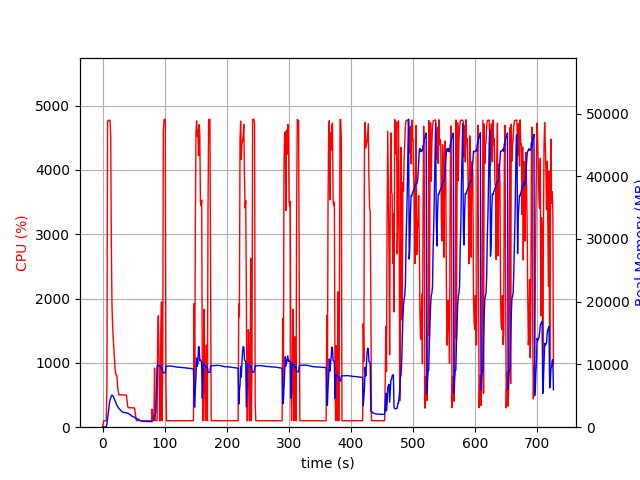

The data file committed next to this chart (first rows):
elapsed_time, nproc, cpu, mem_real, mem_virtual
3.9577484130859375e-05, 1, 0.0, 10.86, 3192
1.006, 1, 46.7, 58.18, 658.3
2.014, 1, 100.2, 58.18, 658.3
3.021, 1, 100.3, 58.18, 658.3
4.028, 1, 99.3, 58.18, 658.3
5.035, 1, 100.3, 58.18, 658.3
6.041, 1, 99.4, 56.68, 658.3
7.048, 1, 667.5, 474.7, 4446
8.059, 1, 4748, 1373, 5380
9.079, 1, 4771, 2068, 6085
10.1, 1, 4766, 3020, 7117
11.13, 1, 4773, 3856, 8027
12.15, 1, 4774, 4375, 8576
13.17, 1, 4516, 4636, 8903
14.18, 1, 2831, 4985, 9477
15.19, 1, 1909, 5104, 9741
16.2, 1, 1590, 5021, 9785
17.21, 1, 1383, 4903, 9885
18.22, 1, 1222, 4699, 9941
19.22, 1, 1078, 4436, 9941
20.23, 1, 901.7, 4228, 9941
21.24, 1, 833.8, 3984, 9941
22.25, 1, 802.6, 3692, 9941
23.25, 1, 801.3, 3485, 9941
24.26, 1, 630.5, 3334, 10101
25.27, 1, 559.6, 3143, 10101
26.28, 1, 503.0, 3026, 10181
27.29, 1, 502.2, 2899, 10181
28.3, 1, 502.4, 2792, 10181
29.31, 1, 503.1, 2672, 10181
30.32, 1, 501.1, 2565, 10181
31.33, 1, 502.5, 2478, 10181
32.34, 1, 501.4, 2414, 10181
33.35, 1, 499.8, 2370, 10181
34.36, 1, 500.5, 2360, 10181
35.37, 1, 500.3, 2333, 10181
36.37, 1, 499.3, 2325, 10181
37.38, 1, 499.0, 2311, 10181
38.39, 1, 500.5, 2327, 10181
39.4, 1, 427.1, 2265, 10181
40.41, 1, 331.7, 2240, 10181
41.42, 1, 302.9, 2193, 10181
42.43, 1, 302.2, 2127, 10181
43.44, 1, 303.0, 2059, 10181
44.45, 1, 302.9, 1991, 10181
45.46, 1, 303.0, 1902, 10181
46.47, 1, 302.3, 1813, 10181
47.48, 1, 300.3, 1754, 10181
48.49, 1, 300.9, 1704, 10181
49.5, 1, 300.2, 1666, 10181
50.51, 1, 301.2, 1627, 10181
51.52, 1, 299.3, 1596, 10181
52.53, 1, 236.7, 1501, 10181
53.54, 1, 170.3, 1400, 10181
54.55, 1, 102.0, 1370, 10181
55.56, 1, 101.1, 1347, 10181
56.57, 1, 102.1, 1319, 10181
57.57, 1, 103.1, 1267, 10181
58.58, 1, 102.1, 1183, 10181
59.59, 1, 102.1, 1126, 10181
... 658 more rows
